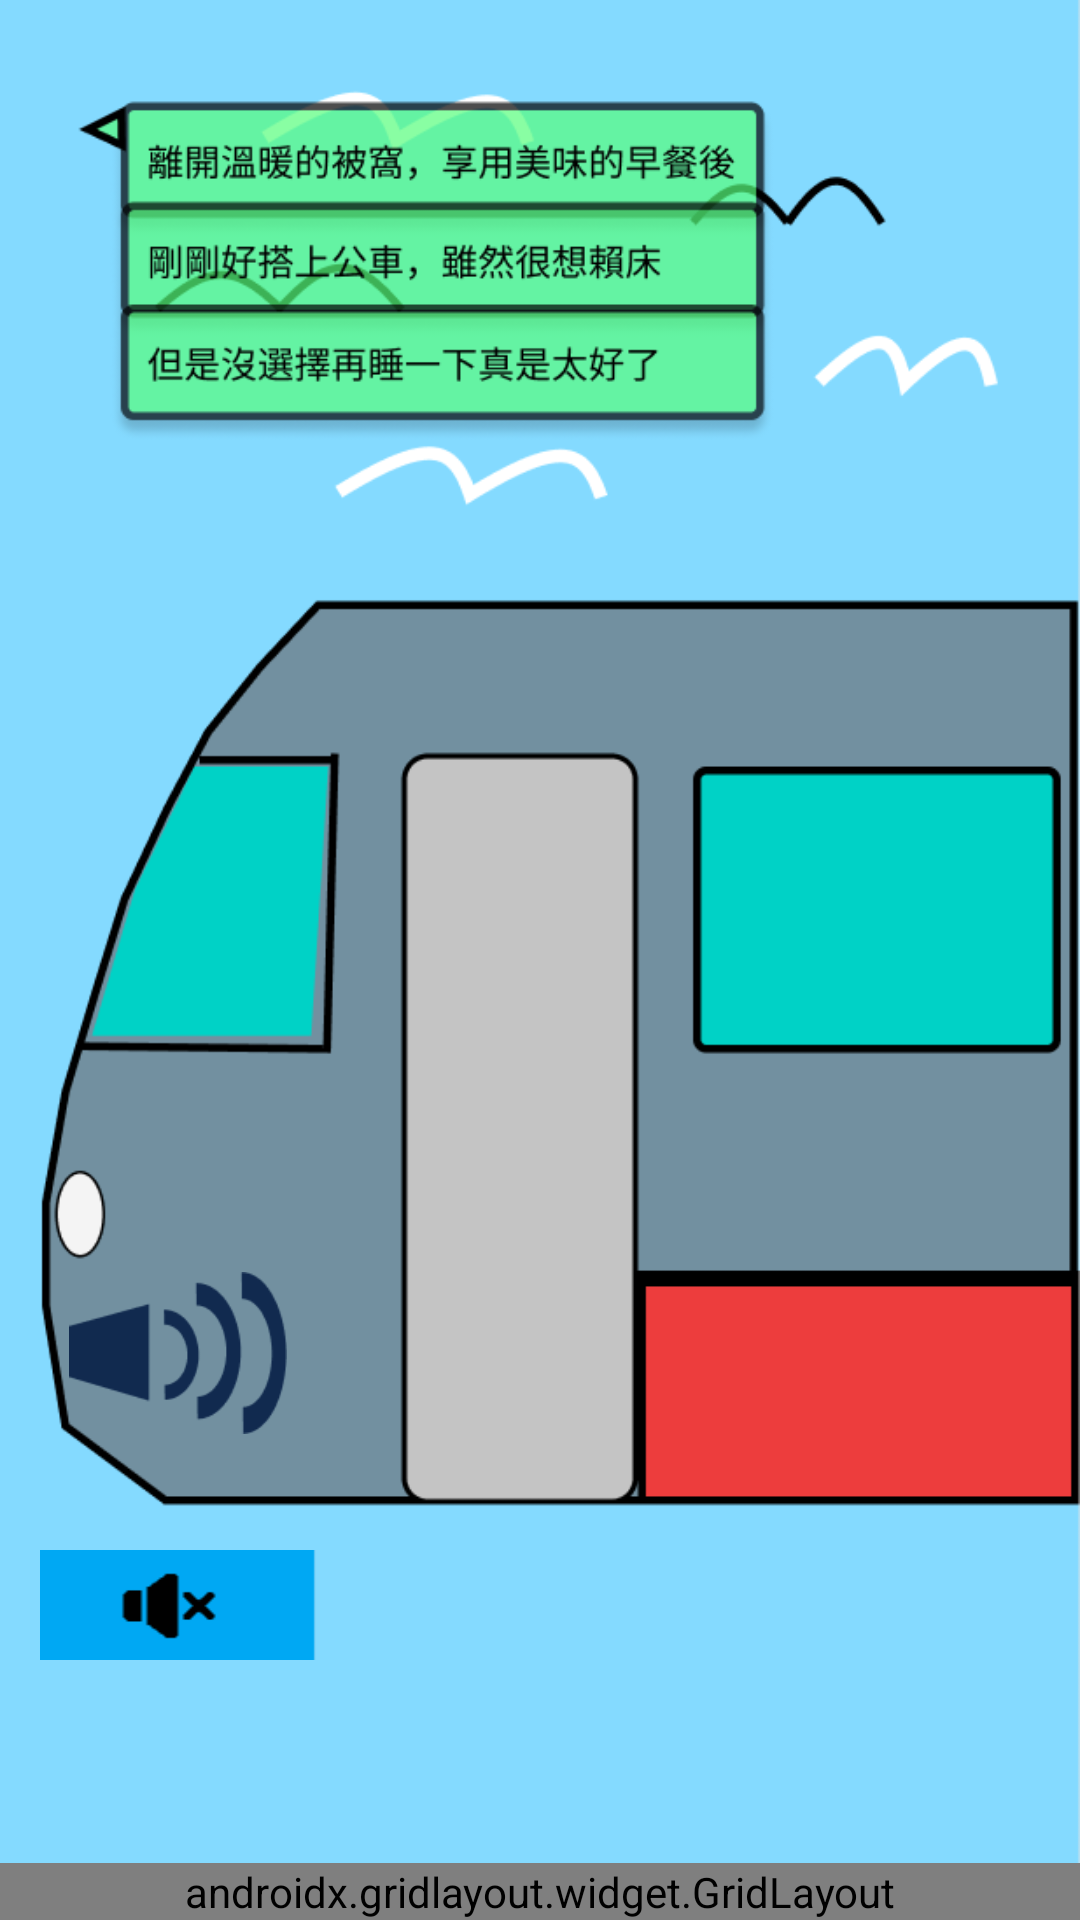

Write the Android layout XML for this screen, with the resource values it uses.
<!-- AndroidManifest.xml: application theme Theme.Project -->
<!-- res/layout/activity_game_page2.xml -->
<?xml version="1.0" encoding="utf-8"?>
<androidx.constraintlayout.widget.ConstraintLayout xmlns:android="http://schemas.android.com/apk/res/android"
    xmlns:app="http://schemas.android.com/apk/res-auto"
    xmlns:tools="http://schemas.android.com/tools"
    android:layout_width="match_parent"
    android:layout_height="match_parent"
    tools:context=".GamePage2">


    <TextView
        android:id="@+id/txvAnswer"
        android:layout_width="wrap_content"
        android:layout_height="wrap_content"
        android:text="TextView"
        app:layout_constraintBottom_toBottomOf="parent"
        app:layout_constraintEnd_toEndOf="parent"
        app:layout_constraintStart_toStartOf="parent"
        app:layout_constraintTop_toTopOf="parent" />

    <TextView
        android:id="@+id/txvIsRight"
        android:layout_width="wrap_content"
        android:layout_height="wrap_content"
        android:text="TextView"
        app:layout_constraintBottom_toBottomOf="parent"
        app:layout_constraintEnd_toEndOf="parent"
        app:layout_constraintStart_toStartOf="parent"
        app:layout_constraintTop_toTopOf="parent" />


    <ImageView
        android:id="@+id/img2"
        android:layout_width="wrap_content"
        android:layout_height="wrap_content"
        app:layout_constraintBottom_toBottomOf="parent"
        app:layout_constraintEnd_toEndOf="parent"
        app:layout_constraintHorizontal_bias="1.0"
        app:layout_constraintStart_toStartOf="parent"
        app:layout_constraintTop_toTopOf="@+id/guideline3"
        app:layout_constraintVertical_bias="1.0"
        app:srcCompat="@drawable/gamepage2" />


    <androidx.gridlayout.widget.GridLayout
        android:id="@+id/gridLayout"
        android:layout_width="match_parent"
        android:layout_height="wrap_content"
        app:columnCount="3"
        app:layout_constraintBottom_toTopOf="@+id/guideline5"
        app:layout_constraintEnd_toEndOf="parent"
        app:layout_constraintStart_toStartOf="parent"
        app:orientation="horizontal"
        app:rowCount="1">

        <ImageView
            android:id="@+id/btnhappy"
            android:layout_width="102.5dp"
            android:layout_height="62dp"
            app:srcCompat="@drawable/btnhappy" />

        <ImageView
            android:id="@+id/btnsad"
            android:layout_width="102.5dp"
            android:layout_height="62dp"
            android:layout_marginBottom="4dp"
            app:srcCompat="@drawable/btnsad" />

        <ImageView
            android:id="@+id/btnangry"
            android:layout_width="102.5dp"
            android:layout_height="62dp"
            app:layout_column="2"
            app:layout_row="0"
            app:srcCompat="@drawable/btnangry" />

    </androidx.gridlayout.widget.GridLayout>

    <ImageView
        android:id="@+id/imgplay3"
        android:layout_width="92dp"
        android:layout_height="54dp"
        android:layout_marginTop="508dp"
        android:onClick="StartPlay"
        app:layout_constraintEnd_toEndOf="parent"
        app:layout_constraintHorizontal_bias="0.05"
        app:layout_constraintStart_toStartOf="parent"
        app:layout_constraintTop_toTopOf="@+id/guideline3"
        app:srcCompat="@drawable/nosound" />

    <ImageView
        android:id="@+id/imgplay"
        android:layout_width="92dp"
        android:layout_height="54dp"
        android:layout_marginTop="424dp"
        android:onClick="StartPlay"
        app:layout_constraintEnd_toEndOf="parent"
        app:layout_constraintHorizontal_bias="0.05"
        app:layout_constraintStart_toStartOf="parent"
        app:layout_constraintTop_toTopOf="@+id/guideline3"
        app:srcCompat="@drawable/play" />

    <androidx.constraintlayout.widget.Guideline
        android:id="@+id/guideline3"
        android:layout_width="wrap_content"
        android:layout_height="wrap_content"
        android:orientation="horizontal"
        app:layout_constraintGuide_begin="0dp" />

    <androidx.constraintlayout.widget.Guideline
        android:id="@+id/guideline5"
        android:layout_width="wrap_content"
        android:layout_height="wrap_content"
        android:orientation="horizontal"
        app:layout_constraintGuide_percent="1.0" />

</androidx.constraintlayout.widget.ConstraintLayout>
<!-- resources referenced by this layout -->
<resources>
  <!-- drawable btnangry: png bitmap (drawable, 51340 bytes) -->
  <!-- drawable btnhappy: png bitmap (drawable, 50210 bytes) -->
  <!-- drawable btnsad: png bitmap (drawable, 49024 bytes) -->
  <!-- drawable gamepage2: png bitmap (drawable, 45533 bytes) -->
  <!-- drawable nosound: png bitmap (drawable, 770 bytes) -->
  <!-- drawable play: png bitmap (drawable, 3244 bytes) -->
  <style name="Theme.Project" parent="Theme.MaterialComponents.DayNight.DarkActionBar">
          <item name="windowNoTitle">true</item>
          <item name="windowActionBar">false</item>
          <item name="android:windowFullscreen">true</item>
          
          <item name="colorPrimary">@color/purple_500</item>
          <item name="colorPrimaryVariant">@color/purple_700</item>
          <item name="colorOnPrimary">@color/white</item>
          
          <item name="colorSecondary">@color/teal_200</item>
          <item name="colorSecondaryVariant">@color/teal_700</item>
          <item name="colorOnSecondary">@color/black</item>
          
          <item name="android:statusBarColor" tools:targetApi="l">?attr/colorPrimaryVariant</item>
          
      </style>
  <!-- not gathered from this repository: default colours our renderer supplied (Android Studio template values) -->
  <color name="purple_500">#FF6200EE</color>
  <color name="purple_700">#FF3700B3</color>
  <color name="teal_200">#FF03DAC5</color>
  <color name="teal_700">#FF018786</color>
  <color name="black">#FF000000</color>
  <color name="white">#FFFFFFFF</color>
</resources>
